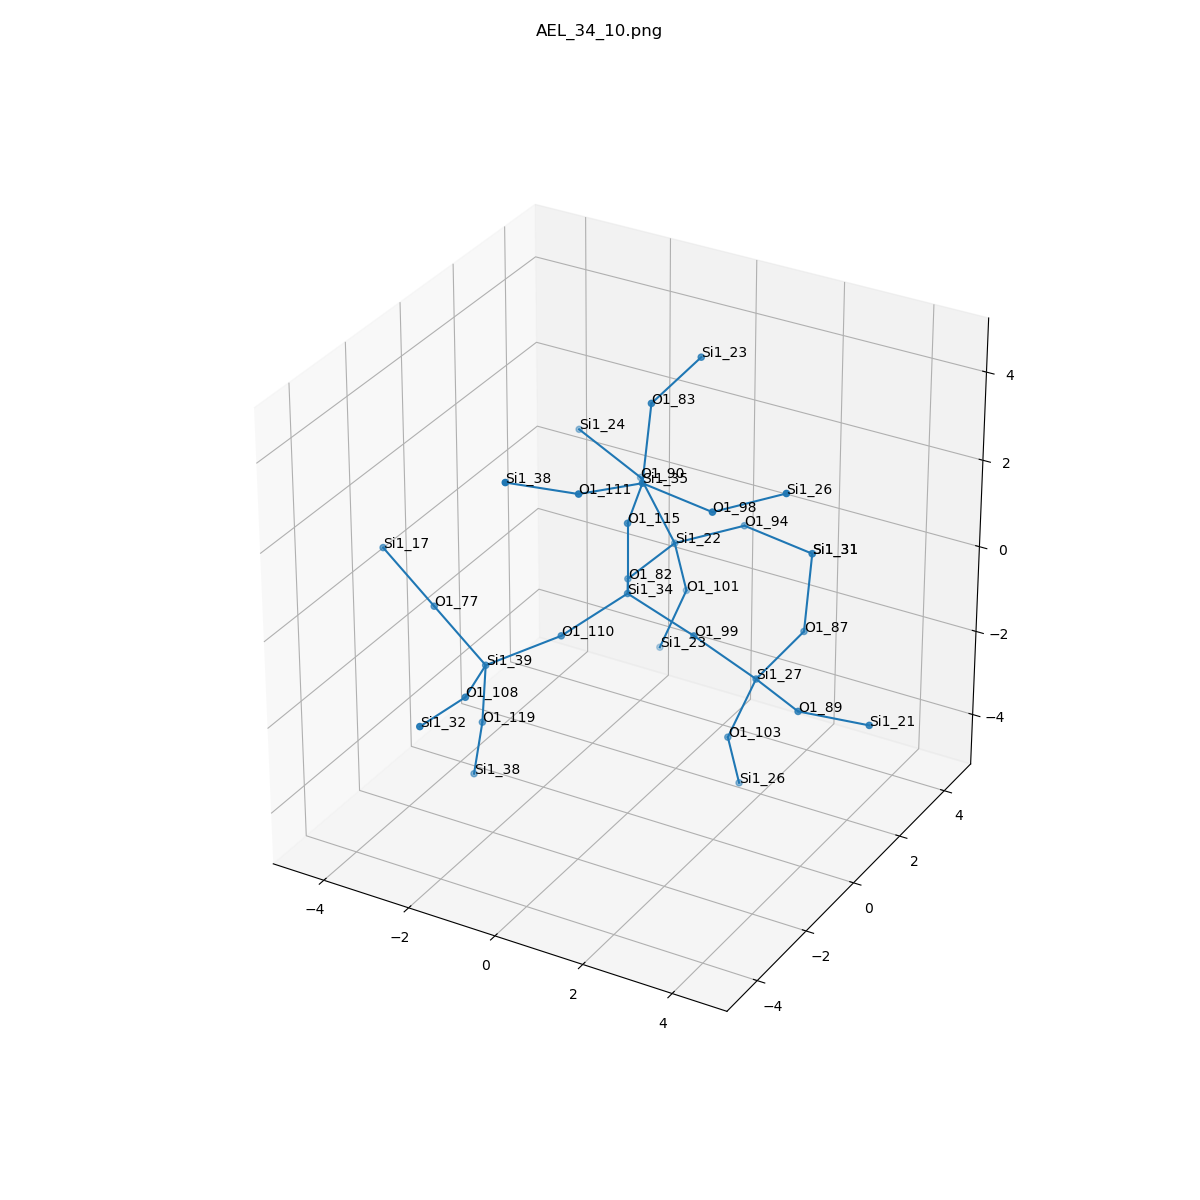

Values plotted in this chart, from the file beside it:
, neighbor_num, isite, atom, x, y, z, front_index
0, 0, 34, Si1, 0.0, 0.0, 0.0, 
1, 1, 110, O1, -0.7586, -1.314, -0.5365, 0.0
2, 1, 82, O1, -0.7545, 1.319, -0.5317, 0.0
3, 1, 115, O1, 0.0, -1.3223115722685806e-16, 1.61, 0.0
4, 1, 99, O1, 1.518, 6.360284829726726e-17, -0.5374, 0.0
5, 2, 39, Si1, -1.919, -2.299, -1.057, 1.0
6, 2, 22, Si1, -0.5716, 2.915, -0.4267, 2.0
7, 2, 35, Si1, 0.6591, -0.5636, 2.966, 3.0
8, 2, 27, Si1, 2.582, 0.6474, -1.558, 4.0
9, 3, 119, O1, -2.191, -2.023, -2.618, 5.0
10, 3, 108, O1, -1.45, -3.826, -0.8603, 5.0
11, 3, 77, O1, -3.264, -2.038, -0.217, 5.0
12, 3, 101, O1, -0.654, 3.566, -1.897, 6.0
13, 3, 90, O1, -1.732, 3.534, 0.501, 6.0
14, 3, 94, O1, 0.8635, 3.245, 0.2247, 6.0
15, 3, 98, O1, 2.259, -0.6336, 2.797, 7.0
16, 3, 83, O1, 0.2935, 0.4232, 4.185, 7.0
17, 3, 111, O1, 0.08696, -2.037, 3.269, 7.0
18, 3, 103, O1, 2.004, 0.5613, -3.059, 8.0
19, 3, 87, O1, 2.83, 2.188, -1.163, 8.0
20, 3, 89, O1, 3.968, -0.1644, -1.468, 8.0
21, 4, 38, Si1, -2.604, -1.714, -4.14, 9.0
22, 4, 32, Si1, -1.493, -5.426, -0.6994, 10.0
23, 4, 17, Si1, -4.609, -1.776, 0.6233, 11.0
24, 4, 23, Si1, -1.232, 3.48, -3.398, 12.0
25, 4, 24, Si1, -3.102, 3.385, 1.33, 13.0
26, 4, 31, Si1, 2.464, 3.175, 0.0558, 14.0
27, 4, 26, Si1, 3.695, -0.3039, 3.449, 15.0
28, 4, 23, Si1, 0.5409, 1.964, 4.58, 16.0
29, 4, 38, Si1, -0.8318, -3.229, 3.838, 17.0
30, 4, 26, Si1, 1.922, 1.212, -4.529, 18.0
31, 4, 31, Si1, 2.464, 3.175, 0.0558, 19.0
32, 4, 21, Si1, 5.565, -0.2091, -1.279, 20.0
